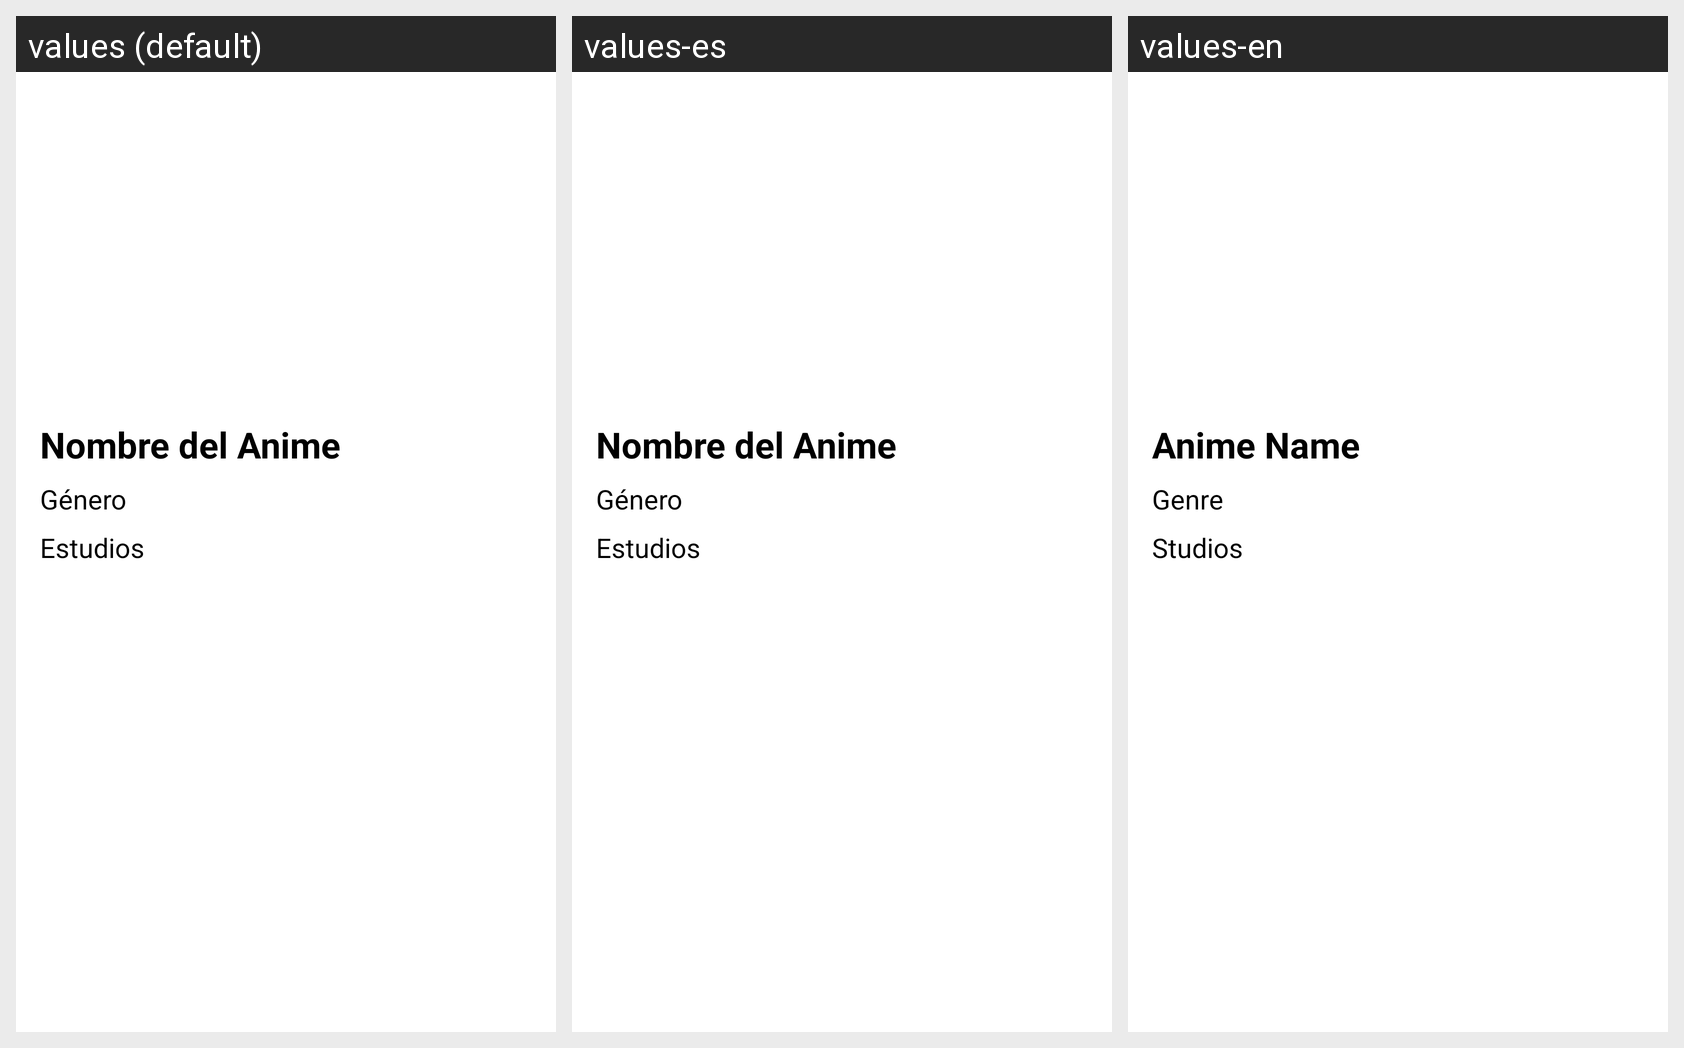

This grid shows one Android layout under several languages. Give, for every string resource on the screen, its name, the default text and each shown locale's text.
Android screen res/layout/fragment_anime_detail.xml rendered under 3 locales, left to right: values (default), values-es, values-en. Device: Nexus 5 (rendered at 1080×1920; each locale shown at half size, 540×960, under a caption strip naming it); theme Base.Theme.AniVerse.
Strings drawn on this screen, with the default value and each locale's value (text and hints the layout hard-codes appear in the picture but are not listed):

nombre_del_anime
  values: Nombre del Anime
  values-es: Nombre del Anime
  values-en: Anime Name

g_nero
  values: Género
  values-es: Género
  values-en: Genre

estudios
  values: Estudios
  values-es: Estudios
  values-en: Studios
